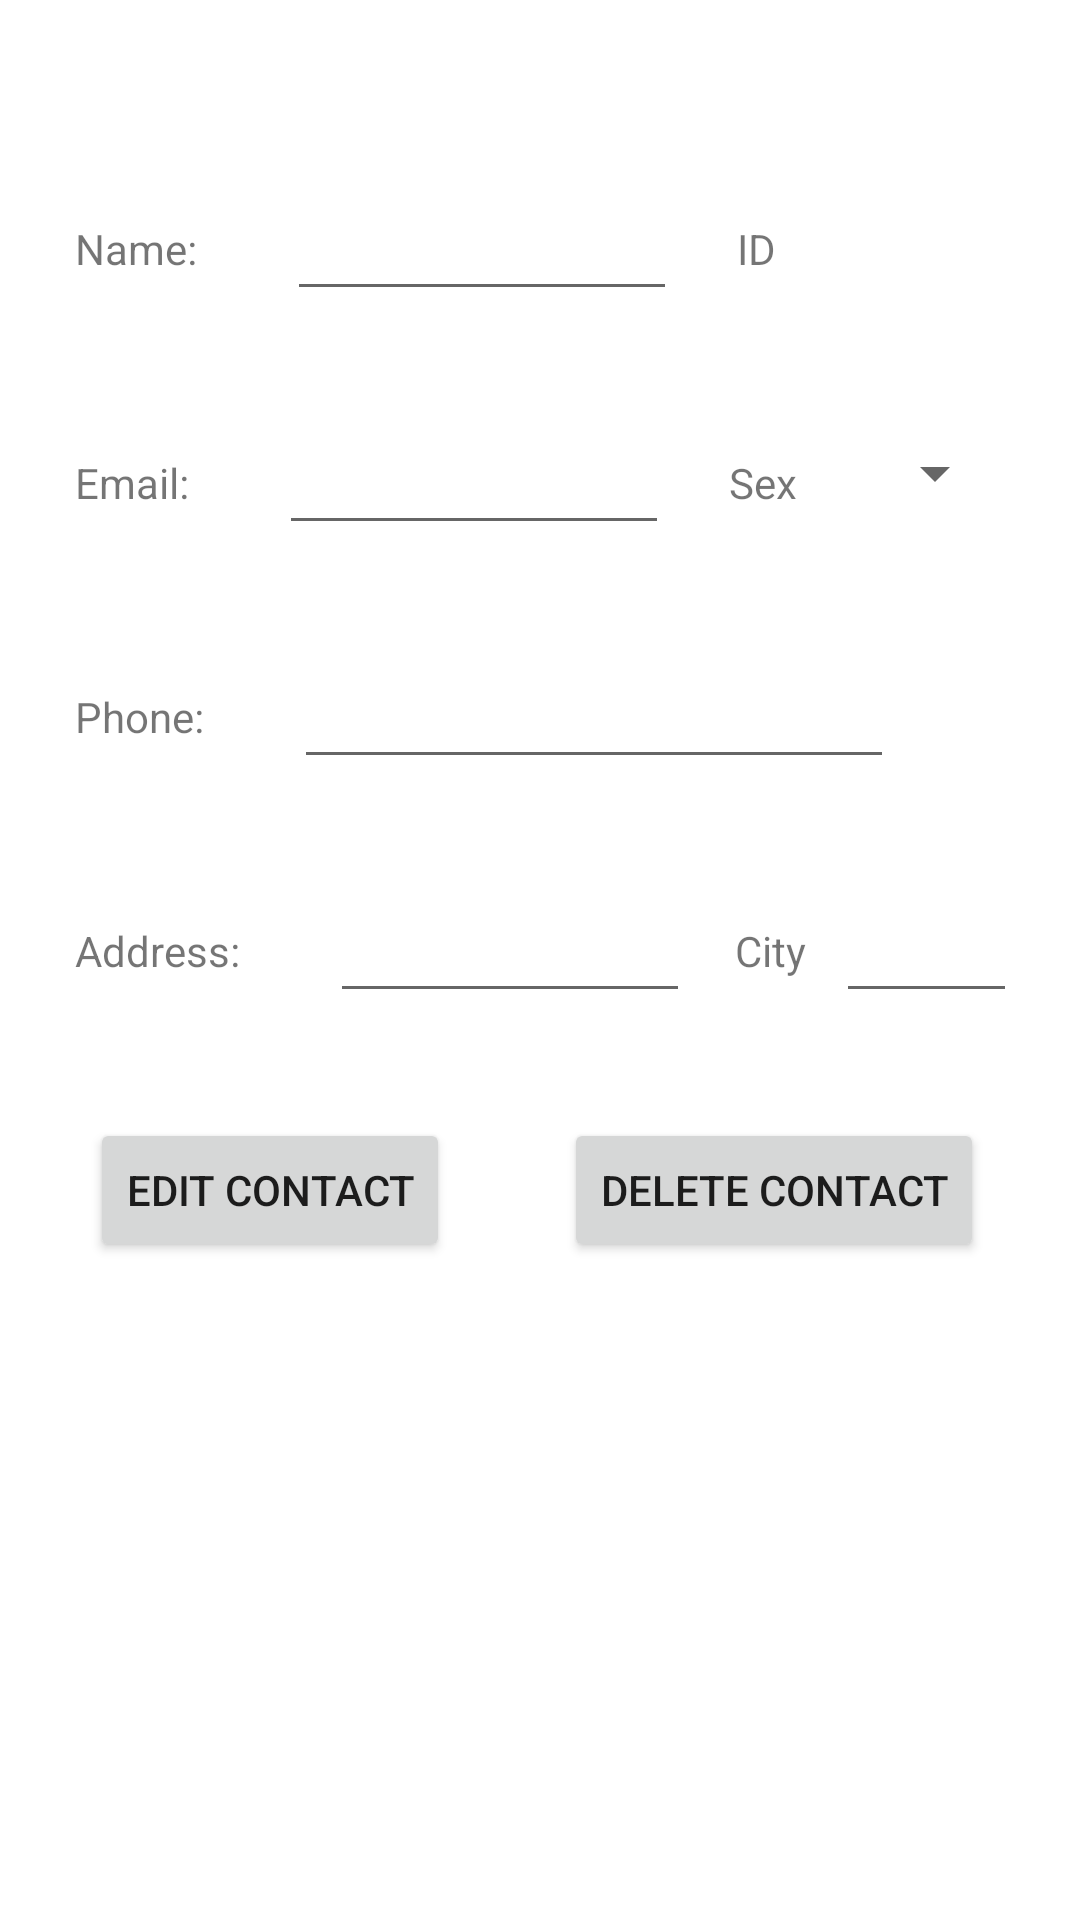

Produce the Android XML layout that renders to this screen, including the resource entries it uses.
<!-- AndroidManifest.xml: application theme Theme.Zadatak3 -->
<!-- res/layout/activity_edit_delete_contact.xml -->
<?xml version="1.0" encoding="utf-8"?>
<androidx.constraintlayout.widget.ConstraintLayout xmlns:android="http://schemas.android.com/apk/res/android"
    xmlns:app="http://schemas.android.com/apk/res-auto"
    xmlns:tools="http://schemas.android.com/tools"
    android:layout_width="match_parent"
    android:layout_height="match_parent"
    tools:context=".AddContact">

    <LinearLayout
        android:layout_width="match_parent"
        android:layout_height="wrap_content"
        android:layout_margin="10dp"
        android:orientation="vertical"
        app:layout_constraintBottom_toBottomOf="parent"
        app:layout_constraintTop_toTopOf="parent"
        app:layout_constraintVertical_bias="0.139"
        tools:layout_editor_absoluteX="-19dp">

        <LinearLayout
            android:layout_width="match_parent"
            android:layout_height="wrap_content"
            android:layout_margin="15dp">

            <TextView
                android:layout_width="wrap_content"
                android:layout_height="wrap_content"
                android:text="Name:"
                android:id="@+id/name"/>

            <EditText
                android:layout_width="130dp"
                android:layout_height="48dp"
                android:id="@+id/nameEdit"
                android:layout_marginLeft="30dp"/>
            <TextView
                android:layout_width="wrap_content"
                android:layout_height="wrap_content"
                android:text="ID"
                android:layout_marginLeft="20dp"
                android:id="@+id/idtx"/>
            <TextView
                android:layout_width="30dp"
                android:layout_height="30dp"
                android:text=""
                android:id="@+id/id"
                android:layout_marginLeft="20dp"
                android:textStyle="bold"/>

        </LinearLayout>
        <LinearLayout
            android:layout_width="match_parent"
            android:layout_height="wrap_content"
            android:layout_margin="15dp">

            <TextView
                android:layout_width="wrap_content"
                android:layout_height="wrap_content"
                android:text="Email:"
                android:id="@+id/email"/>

            <EditText
                android:layout_width="130dp"
                android:layout_height="48dp"
                android:id="@+id/emailEdit"
                android:layout_marginLeft="30dp"/>
            <TextView
                android:layout_width="wrap_content"
                android:layout_height="wrap_content"
                android:text="Sex"
                android:layout_marginLeft="20dp"
                android:id="@+id/sex"/>
            <Spinner
                android:layout_width="50dp"
                android:layout_height="48dp"
                android:layout_marginLeft="20dp"/>
        </LinearLayout>
        <LinearLayout
            android:layout_width="match_parent"
            android:layout_height="wrap_content"
            android:layout_margin="15dp">

            <TextView
                android:layout_width="wrap_content"
                android:layout_height="wrap_content"
                android:text="Phone:"
                android:id="@+id/phone"/>

            <EditText
                android:layout_width="200dp"
                android:layout_height="48dp"
                android:id="@+id/phoneEdit"
                android:layout_marginLeft="30dp"/>
        </LinearLayout>
        <LinearLayout
            android:layout_width="match_parent"
            android:layout_height="wrap_content"
            android:layout_margin="15dp">

            <TextView
                android:layout_width="wrap_content"
                android:layout_height="wrap_content"
                android:text="Address:"
                android:id="@+id/address"/>

            <EditText
                android:layout_width="120dp"
                android:layout_height="48dp"
                android:id="@+id/addressEdit"
                android:layout_marginLeft="30dp"/>
            <TextView
                android:layout_width="wrap_content"
                android:layout_height="wrap_content"
                android:text="City"
                android:layout_marginLeft="15dp"
                android:id="@+id/city"/>
            <EditText
                android:layout_width="100dp"
                android:layout_height="48dp"
                android:layout_marginLeft="10dp"
                android:id="@+id/cityEdit"/>
        </LinearLayout>
        <LinearLayout
            android:layout_width="match_parent"
            android:layout_height="wrap_content">

            <Button
                android:id="@+id/edit"
                android:layout_width="wrap_content"
                android:layout_height="48dp"
                android:layout_gravity="center"
                android:onClick="addNewContact"
                android:text="Edit contact"
                android:layout_margin="20dp"/>

            <Button
                android:id="@+id/delete"
                android:layout_width="wrap_content"
                android:layout_height="48dp"
                android:layout_gravity="center"
                android:layout_margin="18dp"
                android:onClick="addNewContact"
                android:text="Delete contact" />
        </LinearLayout>

    </LinearLayout>

</androidx.constraintlayout.widget.ConstraintLayout>
<!-- resources referenced by this layout -->
<resources>
  <style name="Theme.Zadatak3" parent="Theme.MaterialComponents.DayNight.DarkActionBar">
          
          <item name="colorPrimary">@color/purple_500</item>
          <item name="colorPrimaryVariant">@color/purple_700</item>
          <item name="colorOnPrimary">@color/white</item>
          
          <item name="colorSecondary">@color/teal_200</item>
          <item name="colorSecondaryVariant">@color/teal_700</item>
          <item name="colorOnSecondary">@color/black</item>
          
          <item name="android:statusBarColor" tools:targetApi="l">?attr/colorPrimaryVariant</item>
          
      </style>
  <color name="purple_500">#FF6200EE</color>
  <color name="purple_700">#FF3700B3</color>
  <color name="white">#FFFFFFFF</color>
  <color name="teal_200">#FF03DAC5</color>
  <color name="teal_700">#FF018786</color>
  <color name="black">#FF000000</color>
</resources>
